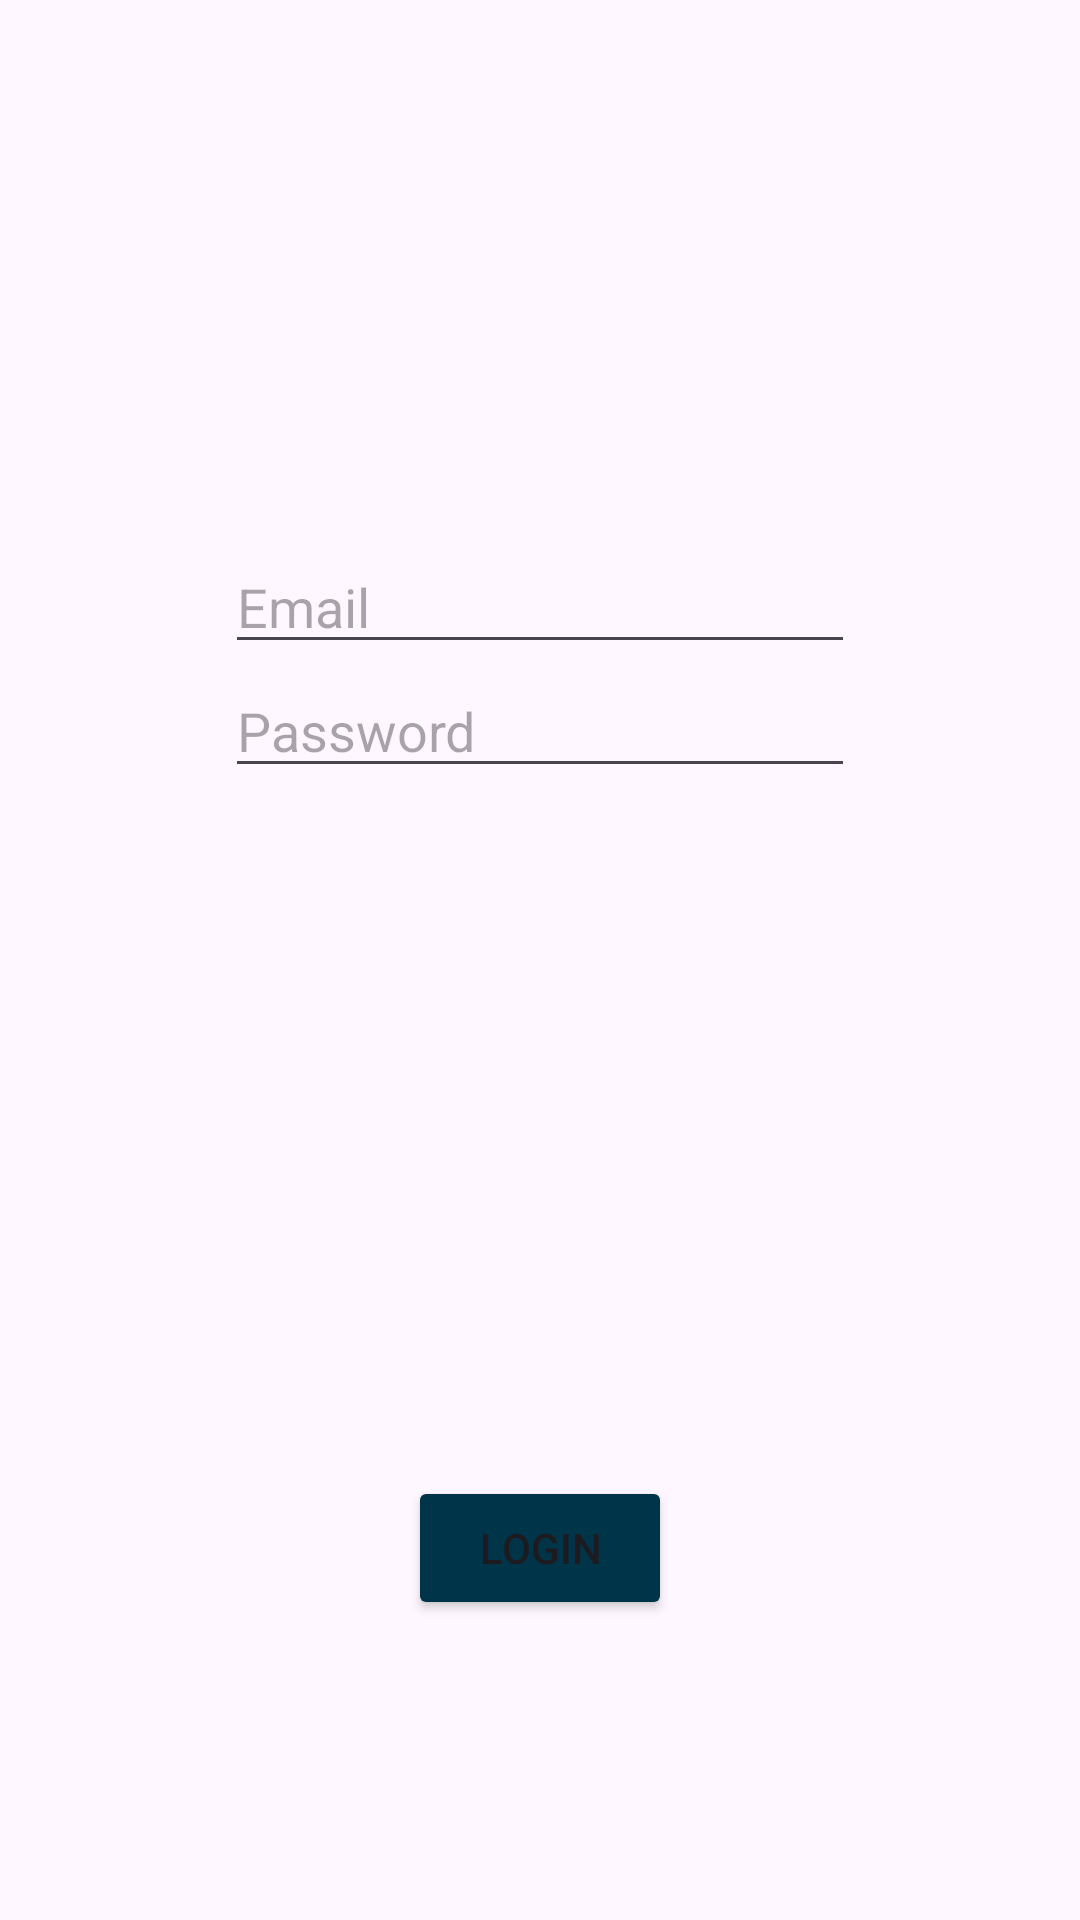

Write the Android layout XML for this screen, with the resource values it uses.
<!-- AndroidManifest.xml: application theme Theme.ReMedi -->
<!-- res/layout/activity_login.xml -->
<?xml version="1.0" encoding="utf-8"?>
<androidx.constraintlayout.widget.ConstraintLayout xmlns:android="http://schemas.android.com/apk/res/android"
    xmlns:app="http://schemas.android.com/apk/res-auto"
    xmlns:tools="http://schemas.android.com/tools"
    android:id="@+id/main"
    android:layout_width="match_parent"
    android:layout_height="match_parent"
    tools:context=".MainActivity">

    <EditText
        android:id="@+id/email_edit_text"
        android:layout_width="wrap_content"
        android:layout_height="wrap_content"
        android:layout_marginTop="180dp"
        android:ems="10"
        android:hint="Email"
        android:inputType="textEmailAddress"
        app:layout_constraintEnd_toEndOf="parent"
        app:layout_constraintStart_toStartOf="parent"
        app:layout_constraintTop_toTopOf="parent" />

    <EditText
        android:id="@+id/password_edit_text"
        android:layout_width="wrap_content"
        android:layout_height="wrap_content"
        android:ems="10"
        android:hint="Password"
        android:inputType="textPassword"
        app:layout_constraintEnd_toEndOf="parent"
        app:layout_constraintStart_toStartOf="parent"
        app:layout_constraintTop_toBottomOf="@+id/email_edit_text" />

    <Button
        android:id="@+id/login_button"
        android:layout_width="wrap_content"
        android:layout_height="wrap_content"
        android:layout_marginBottom="100dp"
        android:backgroundTint="@android:color/system_accent1_800"
        android:text="Login"
        app:layout_constraintBottom_toBottomOf="parent"
        app:layout_constraintEnd_toEndOf="parent"
        app:layout_constraintStart_toStartOf="parent" />
</androidx.constraintlayout.widget.ConstraintLayout>
<!-- resources referenced by this layout -->
<resources>
  <style name="Theme.ReMedi" parent="Base.Theme.ReMedi" />
  <style name="Base.Theme.ReMedi" parent="Theme.Material3.DayNight.NoActionBar">
          
      </style>
</resources>
